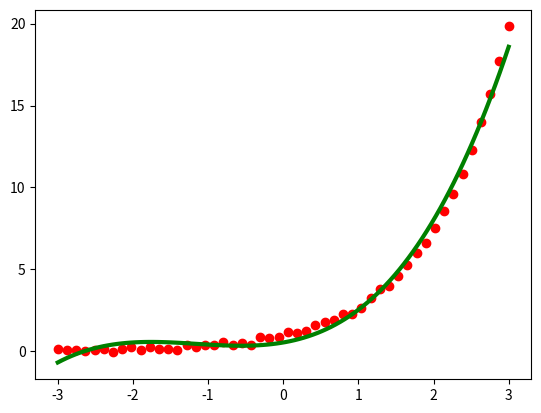

Reproduce this figure in Python.
import matplotlib.pyplot as plt
from scipy.interpolate import UnivariateSpline
import numpy as np

x = np.linspace(-3, 3, 50)
y = np.exp(x) + 0.1*np.random.randn(50)
plt.plot(x, y, 'ro')

spl = UnivariateSpline(x, y)
xs = np.linspace(-3, 3, 100)
plt.plot(xs, spl(xs), 'g', lw=3)

plt.show()




